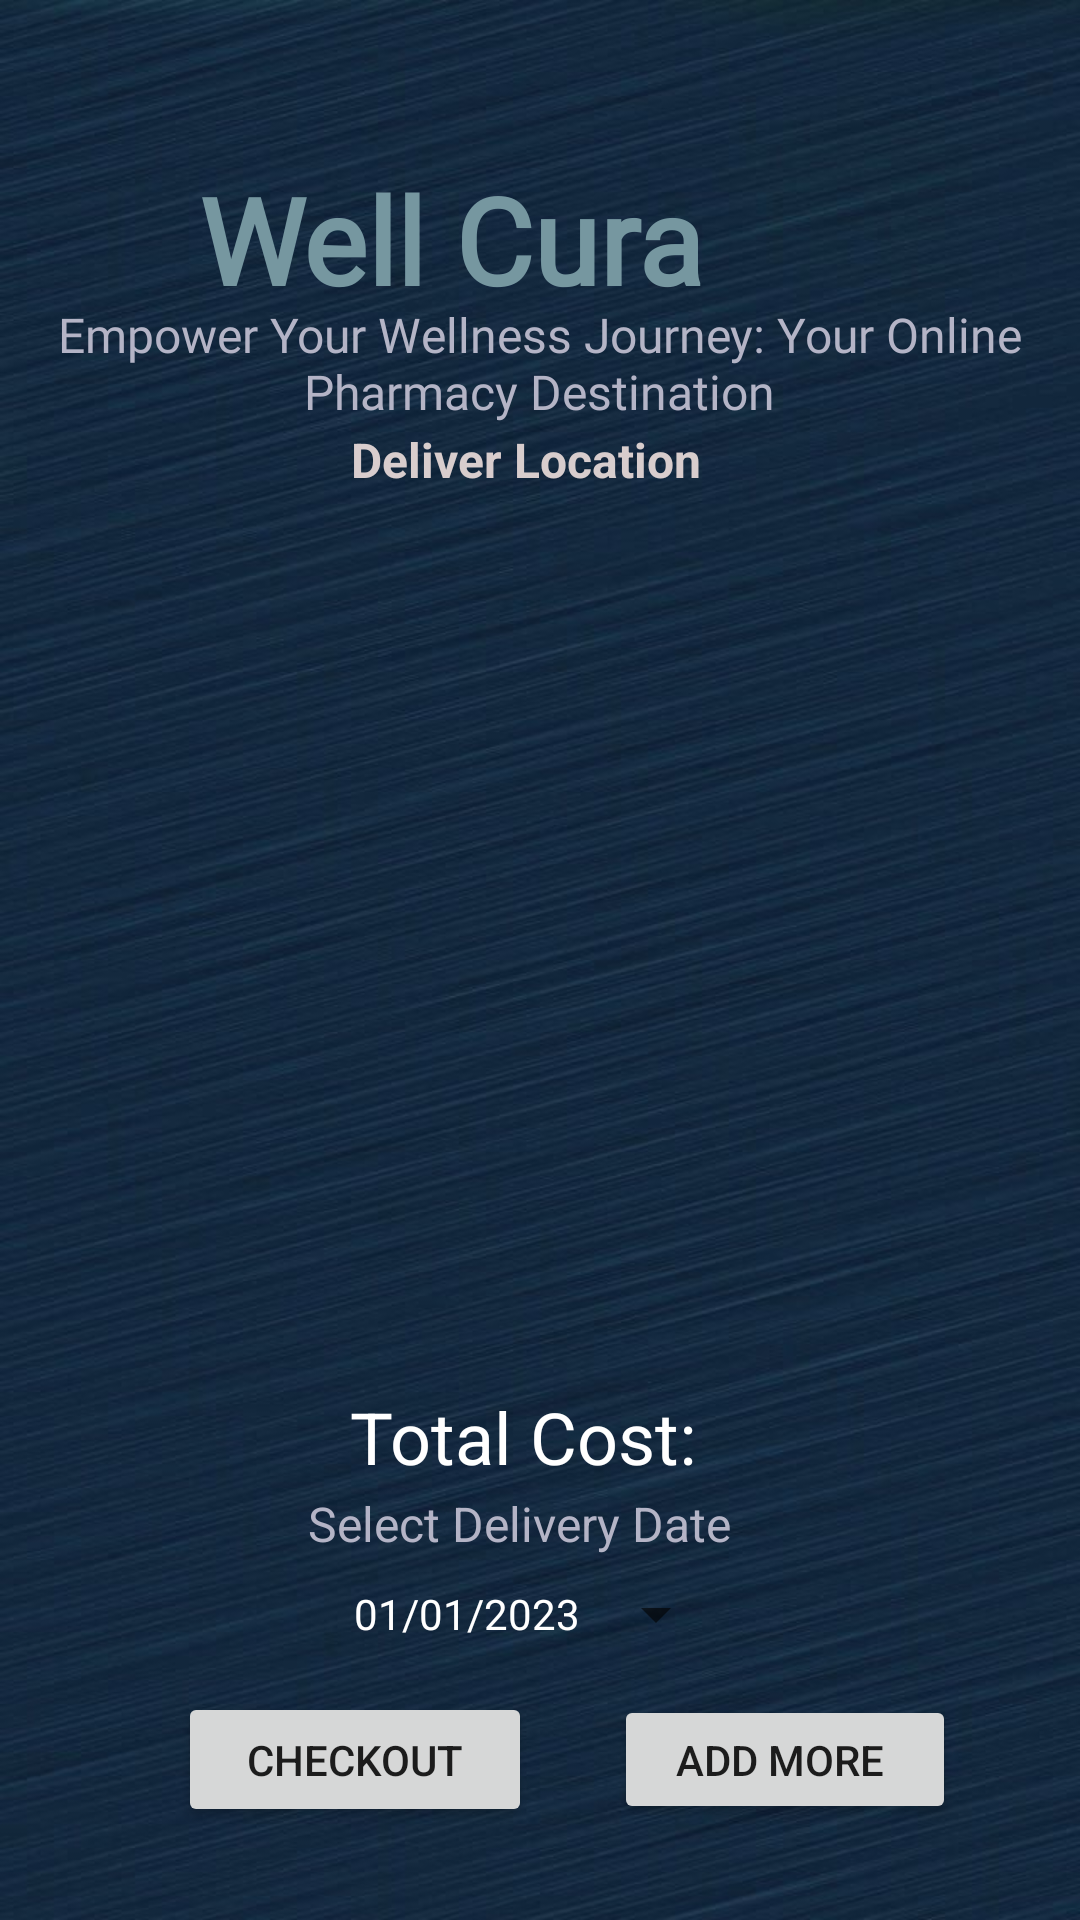

Produce the Android XML layout that renders to this screen, including the resource entries it uses.
<!-- AndroidManifest.xml: activity theme AppTheme -->
<!-- res/layout/activity_cart_medicine.xml -->
<?xml version="1.0" encoding="utf-8"?>
<androidx.constraintlayout.widget.ConstraintLayout xmlns:android="http://schemas.android.com/apk/res/android"
    xmlns:app="http://schemas.android.com/apk/res-auto"
    xmlns:tools="http://schemas.android.com/tools"
    android:layout_width="match_parent"
    android:layout_height="match_parent"
    tools:context=".CartMedicineActivity"
    android:background="@drawable/cart_background">

    <TextView
        android:id="@+id/textView"
        android:layout_width="242dp"
        android:layout_height="46dp"
        android:fontFamily="@font/aclonica"
        android:text="Well Cura"
        android:textColor="#7697A0"
        android:textSize="40sp"
        android:textStyle="bold"
        app:layout_constraintBottom_toBottomOf="parent"
        app:layout_constraintEnd_toEndOf="parent"
        app:layout_constraintHorizontal_bias="0.562"
        app:layout_constraintStart_toStartOf="parent"
        app:layout_constraintTop_toTopOf="parent"
        app:layout_constraintVertical_bias="0.089" />

    <TextView
        android:id="@+id/textViewCartTotalCost"
        android:layout_width="295dp"
        android:layout_height="36dp"
        android:text="Total Cost: "
        android:textColor="@color/white"
        android:textSize="24sp"
        android:textAlignment="center"
        app:layout_constraintBottom_toBottomOf="parent"
        app:layout_constraintEnd_toEndOf="parent"
        app:layout_constraintHorizontal_bias="0.458"
        app:layout_constraintStart_toStartOf="parent"
        app:layout_constraintTop_toTopOf="parent"
        app:layout_constraintVertical_bias="0.766" />

    <TextView
        android:id="@+id/textView4"
        android:layout_width="351dp"
        android:layout_height="48dp"
        android:fontFamily="@font/alegreya"
        android:scrollHorizontally="false"
        android:text="@string/empower_your_wellness_journey_your_online_pharmacy_destination"
        android:textAlignment="center"
        android:textColor="#B4B4C6"
        android:textSize="16sp"
        app:layout_constraintBottom_toBottomOf="parent"
        app:layout_constraintEnd_toEndOf="parent"
        app:layout_constraintHorizontal_bias="0.492"
        app:layout_constraintStart_toStartOf="parent"
        app:layout_constraintTop_toTopOf="parent"
        app:layout_constraintVertical_bias="0.17" />

    <ListView
        android:id="@+id/listView"
        android:layout_width="318dp"
        android:layout_height="317dp"
        android:layout_marginStart="16dp"
        android:layout_marginTop="60dp"
        app:layout_constraintBottom_toBottomOf="parent"
        app:layout_constraintEnd_toEndOf="@+id/textView4"
        app:layout_constraintHorizontal_bias="0.0"
        app:layout_constraintStart_toStartOf="@+id/textView4"
        app:layout_constraintTop_toTopOf="parent"
        app:layout_constraintVertical_bias="0.415" />

    <Button
        android:id="@+id/buttonCheckout"
        android:layout_width="118dp"
        android:layout_height="45dp"
        android:layout_marginBottom="16dp"
        android:text="Checkout"
        app:layout_constraintBottom_toBottomOf="parent"
        app:layout_constraintEnd_toEndOf="@+id/listView"
        app:layout_constraintHorizontal_bias="0.27"
        app:layout_constraintStart_toStartOf="parent"
        app:layout_constraintTop_toBottomOf="@+id/listView"
        app:layout_constraintVertical_bias="0.837" />

    <Button
        android:id="@+id/back_more"
        android:layout_width="114dp"
        android:layout_height="43dp"
        android:layout_marginBottom="16dp"
        android:text="Add More
"
        app:layout_constraintBottom_toBottomOf="parent"
        app:layout_constraintEnd_toEndOf="@+id/listView"
        app:layout_constraintHorizontal_bias="0.912"
        app:layout_constraintStart_toStartOf="parent"
        app:layout_constraintTop_toBottomOf="@+id/listView"
        app:layout_constraintVertical_bias="0.833" />

    <TextView
        android:id="@+id/user"
        android:layout_width="264dp"
        android:layout_height="34dp"
        android:text="Deliver Location"
        android:textAlignment="center"
        android:textColor="#D8CDCD"
        android:textSize="16sp"
        android:textStyle="bold"
        app:layout_constraintBottom_toBottomOf="parent"
        app:layout_constraintEnd_toEndOf="parent"
        app:layout_constraintHorizontal_bias="0.448"
        app:layout_constraintStart_toStartOf="parent"
        app:layout_constraintTop_toTopOf="parent"
        app:layout_constraintVertical_bias="0.235" />

    <TextView
        android:id="@+id/textView8"
        android:layout_width="154dp"
        android:layout_height="27dp"
        android:text="Select Delivery Date"
        android:textColor="#B4B4C6"
        android:textSize="16sp"
        app:layout_constraintBottom_toBottomOf="parent"
        app:layout_constraintEnd_toEndOf="parent"
        app:layout_constraintHorizontal_bias="0.498"
        app:layout_constraintStart_toStartOf="parent"
        app:layout_constraintTop_toTopOf="parent"
        app:layout_constraintVertical_bias="0.811" />

    <Button
        android:id="@+id/date"
        style="?android:spinnerStyle"
        android:layout_width="126dp"
        android:layout_height="38dp"
        android:text="01/01/2023"
        android:textAlignment="center"
        android:textColor="@color/white"
        app:layout_constraintBottom_toBottomOf="parent"
        app:layout_constraintEnd_toEndOf="parent"
        app:layout_constraintHorizontal_bias="0.498"
        app:layout_constraintStart_toStartOf="parent"
        app:layout_constraintTop_toTopOf="parent"
        app:layout_constraintVertical_bias="0.862" />

</androidx.constraintlayout.widget.ConstraintLayout>
<!-- resources referenced by this layout -->
<resources>
  <color name="white">#FFFFFFFF</color>
  <!-- drawable cart_background: jpg bitmap (drawable, 76415 bytes) -->
  <string name="empower_your_wellness_journey_your_online_pharmacy_destination">Empower Your Wellness Journey: Your Online Pharmacy Destination</string>
  <style name="AppTheme" parent="Theme.AppCompat.Light.DarkActionBar" />
</resources>
